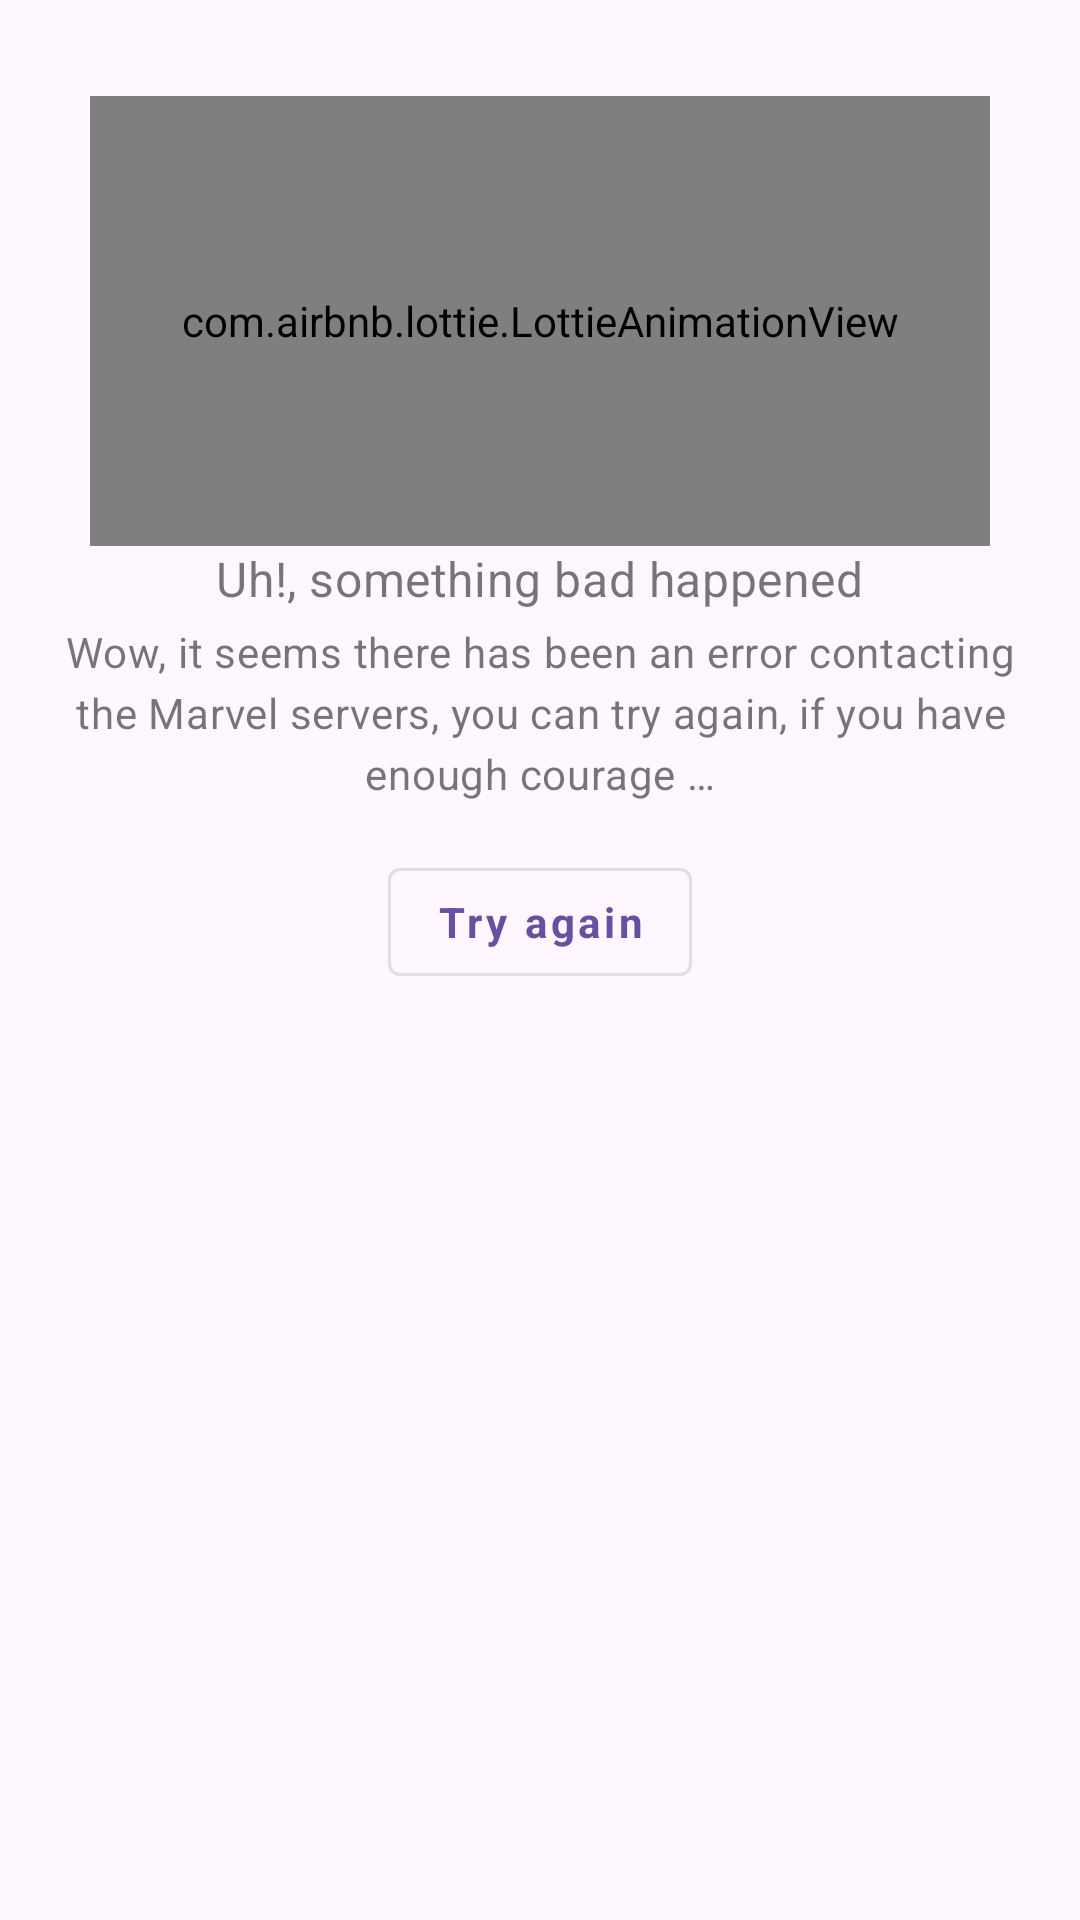

Reconstruct the res/layout file that produces this screen, plus the resources it refers to.
<!-- AndroidManifest.xml: application theme Theme.Marvel -->
<!-- res/layout/view_connection_issue.xml -->
<?xml version="1.0" encoding="utf-8"?>
<LinearLayout
    xmlns:app="http://schemas.android.com/apk/res-auto"
    xmlns:android="http://schemas.android.com/apk/res/android"
    xmlns:tools="http://schemas.android.com/tools"
    android:id="@+id/container_empty"
    android:layout_width="wrap_content"
    android:layout_height="wrap_content"
    android:layout_gravity="center_horizontal"
    android:orientation="vertical"
    android:padding="16dp"
    android:gravity="center_horizontal"
    >

    <com.airbnb.lottie.LottieAnimationView
        android:id="@+id/anim_connection_issue"
        android:layout_width="300dp"
        android:layout_height="150dp"
        android:layout_gravity="center_horizontal"
        android:layout_marginTop="16dp"
        app:lottie_rawRes="@raw/anim_connection_issue"
        app:lottie_autoPlay="true"
        app:lottie_loop="true"
        tools:background="@color/gray_02"
        />

    <TextView
        android:id="@+id/txt_title_error"
        android:layout_width="wrap_content"
        android:layout_height="wrap_content"
        android:textAppearance="@style/TextAppearance.Marvel.Headline6"
        android:alpha=".6"
        android:text="@string/label_something_bad_happened"
        />

    <TextView
        android:id="@+id/txt_msg_error"
        android:layout_width="wrap_content"
        android:layout_height="wrap_content"
        android:layout_marginTop="4dp"
        android:lineSpacingExtra="4dp"
        android:gravity="center"
        android:textAppearance="@style/TextAppearance.Marvel.Body2"
        android:alpha=".6"
        android:text="@string/msg_generic_error"
        />

    <Button
        android:id="@+id/btn_try_again"
        style="@style/Widget.MaterialComponents.Button.OutlinedButton"
        android:layout_width="wrap_content"
        android:layout_height="wrap_content"
        android:layout_marginTop="16dp"
        android:text="@string/action_try_again"
        />

</LinearLayout>
<!-- resources referenced by this layout -->
<resources>
  <string name="action_try_again">Try again</string>
  <string name="label_something_bad_happened">Uh!, something bad happened</string>
  <string name="msg_generic_error">Wow, it seems there has been an error contacting the Marvel servers, you can try again, if you have enough courage …</string>
  <style name="TextAppearance.Marvel.Body2" parent="TextAppearance.MaterialComponents.Body2">
          <item name="android:textSize">14sp</item>
          <item name="fontFamily">@font/nunito_semi_bold</item>
      </style>
  <style name="TextAppearance.Marvel.Headline6" parent="TextAppearance.MaterialComponents.Headline6">
          <item name="android:textSize">16sp</item>
          <item name="fontFamily">@font/secularone_regular</item>
      </style>
  <style name="TextAppearance.Marvel.Headline1" parent="TextAppearance.MaterialComponents.Headline1">
          <item name="android:textSize">96sp</item>
          <item name="fontFamily">@font/secularone_regular</item>
      </style>
  <style name="TextAppearance.Marvel.Headline2" parent="TextAppearance.MaterialComponents.Headline2">
          <item name="android:textSize">60sp</item>
          <item name="fontFamily">@font/secularone_regular</item>
      </style>
  <style name="TextAppearance.Marvel.Headline3" parent="TextAppearance.MaterialComponents.Headline3">
          <item name="android:textSize">48sp</item>
          <item name="fontFamily">@font/secularone_regular</item>
      </style>
  <style name="TextAppearance.Marvel.Headline4" parent="TextAppearance.MaterialComponents.Headline4">
          <item name="android:textSize">34sp</item>
          <item name="fontFamily">@font/secularone_regular</item>
      </style>
  <style name="TextAppearance.Marvel.Headline5" parent="TextAppearance.MaterialComponents.Headline5">
          <item name="android:textSize">24sp</item>
          <item name="fontFamily">@font/secularone_regular</item>
      </style>
  <style name="TextAppearance.Marvel.Subtitle1" parent="TextAppearance.MaterialComponents.Subtitle1">
          <item name="android:textSize">16sp</item>
          <item name="fontFamily">@font/nunito_semi_bold</item>
      </style>
  <style name="TextAppearance.Marvel.Subtitle2" parent="TextAppearance.MaterialComponents.Subtitle2">
          <item name="android:textSize">14sp</item>
          <item name="fontFamily">@font/nunito_semi_bold</item>
      </style>
  <style name="TextAppearance.Marvel.Body1" parent="TextAppearance.MaterialComponents.Body1">
          <item name="android:textSize">16sp</item>
          <item name="fontFamily">@font/nunito_semi_bold</item>
      </style>
  <style name="TextAppearance.Marvel.Button" parent="TextAppearance.MaterialComponents.Button">
          <item name="android:textSize">14sp</item>
          <item name="android:textStyle">bold</item>
          <item name="android:textAllCaps">false</item>
          <item name="fontFamily">@font/nunito_semi_bold</item>
      </style>
  <style name="TextAppearance.Marvel.Caption" parent="TextAppearance.MaterialComponents.Caption">
          <item name="android:textSize">12sp</item>
          <item name="fontFamily">@font/nunito_semi_bold</item>
      </style>
</resources>
